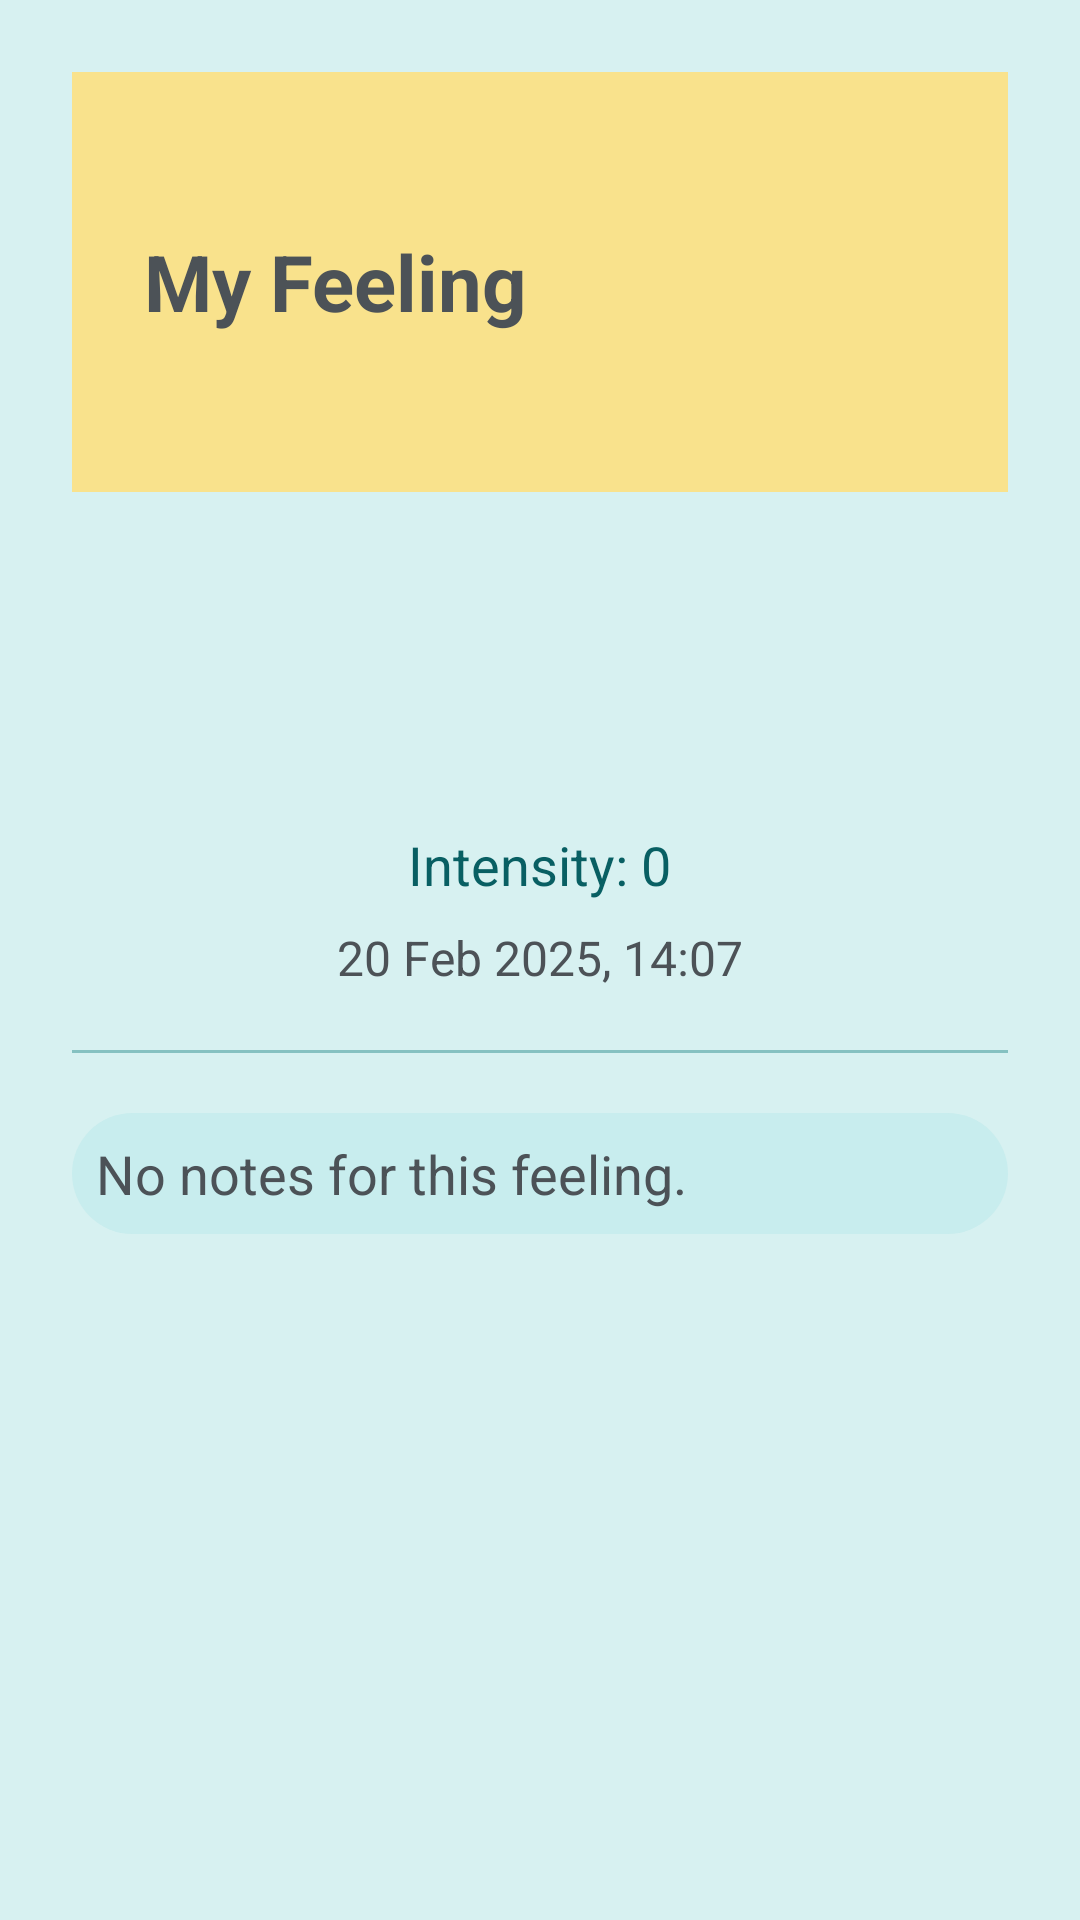

Here is an Android app screen rendered from its layout file. Give the layout XML and the strings, colors and styles it references.
<!-- AndroidManifest.xml: application theme Theme.ASDProject -->
<!-- res/layout/activity_history_detail.xml -->
<?xml version="1.0" encoding="utf-8"?>
<ScrollView xmlns:android="http://schemas.android.com/apk/res/android"
    android:layout_width="match_parent"
    android:layout_height="match_parent"
    android:background="#D7F1F1"
    android:padding="24dp">

    <LinearLayout
        android:layout_width="match_parent"
        android:layout_height="wrap_content"
        android:orientation="vertical">

        
        <LinearLayout
            android:layout_width="match_parent"
            android:layout_height="140dp"
            android:background="#F9E28C"
            android:gravity="center_vertical"
            android:paddingLeft="24dp">

            <TextView
                android:id="@+id/txtDetailEmotionName"
                android:layout_width="wrap_content"
                android:layout_height="wrap_content"
                android:text="My Feeling"
                android:textSize="26sp"
                android:textStyle="bold"
                android:textColor="#4C5257"/>
        </LinearLayout>

        
        <ImageView
            android:id="@+id/imgDetailEmotion"
            android:layout_width="80dp"
            android:layout_height="80dp"
            android:layout_marginTop="24dp"
            android:layout_gravity="center" />

        
        <TextView
            android:id="@+id/txtDetailIntensity"
            android:layout_width="wrap_content"
            android:layout_height="wrap_content"
            android:text="Intensity: 0"
            android:textSize="18sp"
            android:textColor="#085F63"
            android:layout_marginTop="8dp"
            android:layout_gravity="center" />

        
        <TextView
            android:id="@+id/txtDetailTimestamp"
            android:layout_width="wrap_content"
            android:layout_height="wrap_content"
            android:text="20 Feb 2025, 14:07"
            android:textSize="16sp"
            android:textColor="#4C5257"
            android:layout_marginTop="8dp"
            android:layout_gravity="center" />

        
        <View
            android:layout_width="match_parent"
            android:layout_height="1dp"
            android:background="#85C1C1"
            android:layout_marginTop="20dp"
            android:layout_marginBottom="20dp"/>

        
        <TextView
            android:id="@+id/txtDetailNote"
            android:layout_width="match_parent"
            android:layout_height="wrap_content"
            android:text="No notes for this feeling."
            android:textSize="18sp"
            android:textColor="#4C5257"
            android:padding="8dp"
            android:background="@drawable/card_child_button" />

    </LinearLayout>
</ScrollView>
<!-- resources referenced by this layout -->
<resources>
  <!-- drawable card_child_button (drawable) -->
  <?xml version="1.0" encoding="utf-8"?>
  <shape xmlns:android="http://schemas.android.com/apk/res/android"
      android:shape="rectangle">
  
      
      <solid android:color="#C8EDEE" />
  
      
      <corners android:radius="24dp" />
  
      
      <padding
          android:left="16dp"
          android:top="16dp"
          android:right="16dp"
          android:bottom="16dp" />
  
  </shape>
  <style name="Theme.ASDProject" parent="Base.Theme.ASDProject" />
  <style name="Base.Theme.ASDProject" parent="Theme.Material3.DayNight.NoActionBar">
          
          
      </style>
</resources>
